Image classification data set "PCD-Project-2023" (F1D021125-NaufalErdian/PCD-Project-2023 on GitHub). Class labels (3): cracks, normal, pothole.

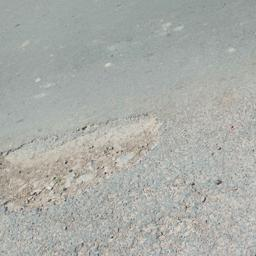
Label: pothole

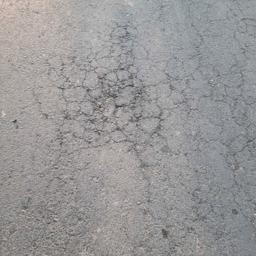
Label: cracks

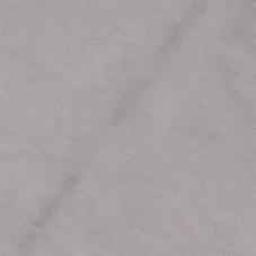
Label: normal

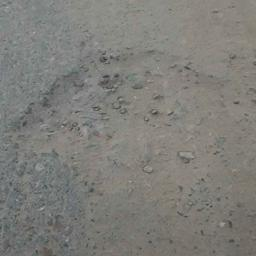
Label: pothole

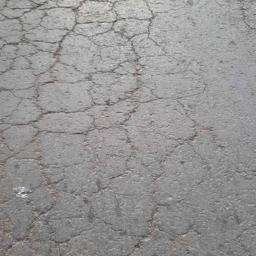
Label: cracks

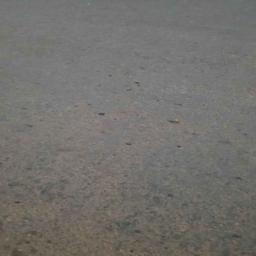
Label: normal
